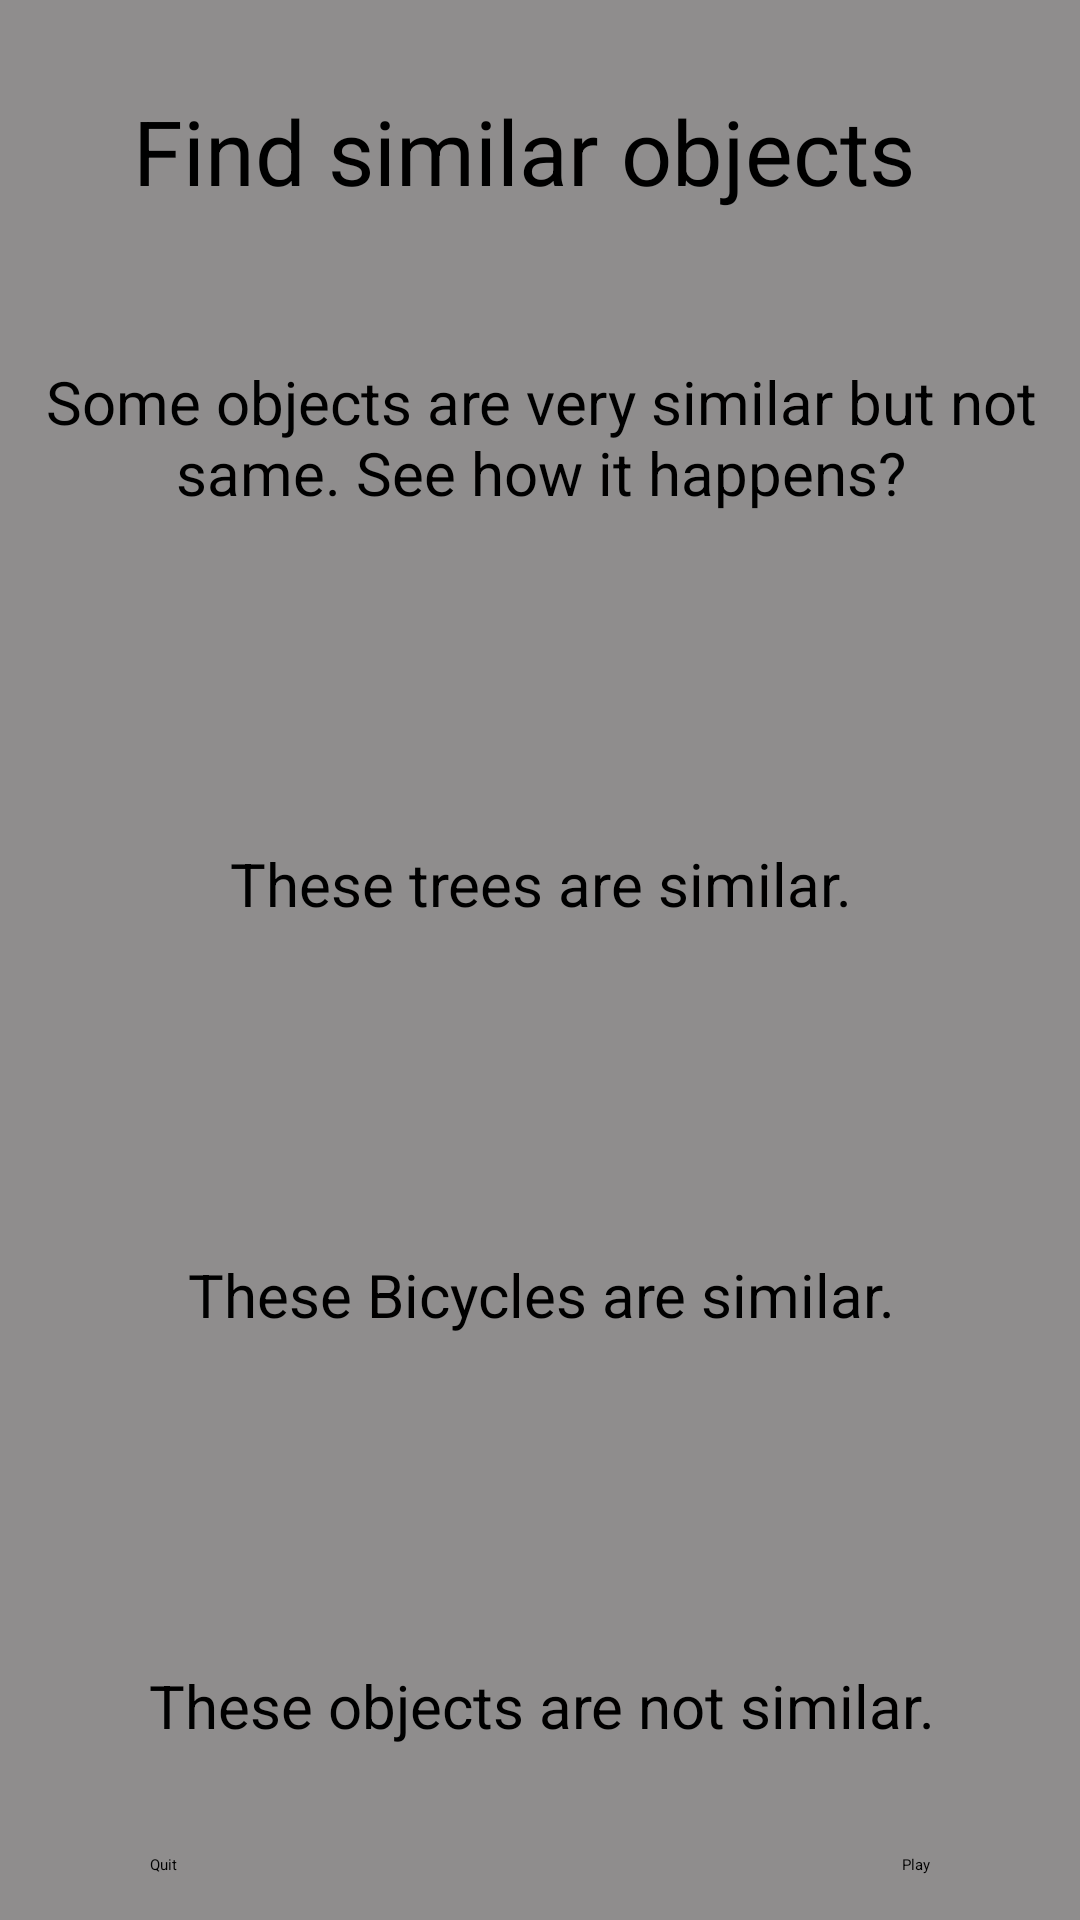

Android layout source for this screen:
<!-- AndroidManifest.xml: application theme Theme.AdvancedProgrammingProject -->
<!-- res/layout/activity_find_similar_learn.xml -->
<?xml version="1.0" encoding="utf-8"?>
<androidx.constraintlayout.widget.ConstraintLayout xmlns:android="http://schemas.android.com/apk/res/android"
    xmlns:app="http://schemas.android.com/apk/res-auto"
    xmlns:tools="http://schemas.android.com/tools"
    android:id="@+id/main"
    android:layout_width="match_parent"
    android:layout_height="match_parent"
    android:background="#8F8D8D"
    tools:context=".FindSimilarLearn">

    <TextView
        android:id="@+id/Clock_learn_name"
        android:layout_width="wrap_content"
        android:layout_height="wrap_content"
        android:layout_marginStart="171dp"
        android:layout_marginTop="30dp"
        android:layout_marginEnd="182dp"
        android:text="@string/FindSimilars"
        android:textSize="30sp"
        app:layout_constraintEnd_toEndOf="parent"
        app:layout_constraintStart_toStartOf="parent"
        app:layout_constraintTop_toTopOf="parent" />

    <ScrollView
        android:layout_width="390dp"
        android:layout_height="500dp"
        android:layout_marginStart="10dp"
        android:layout_marginTop="50dp"
        android:layout_marginEnd="10dp"
        app:layout_constraintEnd_toEndOf="parent"
        app:layout_constraintStart_toStartOf="parent"
        app:layout_constraintTop_toBottomOf="@+id/Clock_learn_name">

        <LinearLayout
            android:layout_width="match_parent"
            android:layout_height="wrap_content"
            android:orientation="vertical">

            <TextView
                android:id="@+id/direction_exp1"
                android:layout_width="match_parent"
                android:layout_height="wrap_content"
                android:text="@string/FindSimilar_exp"
                android:textAlignment="center"
                android:textSize="20sp" />
            <Space
                android:layout_width="match_parent"
                android:layout_height="10sp" />
                <LinearLayout
                    android:layout_width="match_parent"
                    android:layout_height="wrap_content"
                    android:orientation="horizontal">

                    <ImageView
                        android:id="@+id/img1"
                        android:layout_width="188dp"
                        android:layout_height="100dp"

                        app:layout_constraintTop_toBottomOf="@+id/direction_exp1"
                        app:srcCompat="@drawable/agac1x1" />

                    <ImageView
                        android:id="@+id/img2"
                        android:layout_width="177dp"
                        android:layout_height="100dp"
                        app:layout_constraintTop_toBottomOf="@+id/direction_exp1"
                        app:srcCompat="@drawable/agac2_1x1" />

                </LinearLayout>
                <TextView
                    android:id="@+id/txt1"
                    android:layout_width="match_parent"
                    android:layout_height="wrap_content"
                    android:text="@string/FindSimilar_Tree_Exp"
                    android:textSize="20sp"
                    android:textAlignment="center"
                    app:layout_constraintTop_toBottomOf="@+id/img1"/>
                <Space
                    android:layout_width="match_parent"
                    android:layout_height="10sp" />
                <LinearLayout
                    android:layout_width="match_parent"
                    android:layout_height="wrap_content"
                    android:orientation="horizontal">

                    <ImageView
                        android:id="@+id/img3"
                        android:layout_width="188dp"
                        android:layout_height="100dp"
                        app:layout_constraintTop_toBottomOf="@+id/direction_exp1"
                        app:srcCompat="@drawable/yellow_bicycle_1x1" />

                    <ImageView
                        android:id="@+id/img4"
                        android:layout_width="177dp"
                        android:layout_height="100dp"
                        app:layout_constraintTop_toBottomOf="@+id/direction_exp1"
                        app:srcCompat="@drawable/bicycle_black1x1" />

                </LinearLayout>
                <TextView
                    android:id="@+id/txt2"
                    android:layout_width="match_parent"
                    android:layout_height="wrap_content"
                    android:text="@string/FindSimilar_Bicycle"
                    android:textSize="20sp"
                    android:textAlignment="center"
                    app:layout_constraintTop_toBottomOf="@+id/img1"/>
                <Space
                    android:layout_width="match_parent"
                    android:layout_height="10sp" />
                <LinearLayout
                    android:layout_width="match_parent"
                    android:layout_height="wrap_content"
                    android:orientation="horizontal">

                    <ImageView
                        android:id="@+id/img5"
                        android:layout_width="188dp"
                        android:layout_height="100dp"
                        app:layout_constraintTop_toBottomOf="@+id/direction_exp1"
                        app:srcCompat="@drawable/mikasa1x1" />

                    <ImageView
                        android:id="@+id/img6"
                        android:layout_width="177dp"
                        android:layout_height="100dp"
                        app:layout_constraintTop_toBottomOf="@+id/direction_exp1"
                        app:srcCompat="@drawable/yellow_bicycle_1x1" />

                </LinearLayout>
                <TextView
                    android:id="@+id/txt3"
                    android:layout_width="match_parent"
                    android:layout_height="wrap_content"
                    android:text="@string/FindSimilar_Dif_Objects"
                    android:textSize="20sp"
                    android:textAlignment="center"
                    app:layout_constraintTop_toBottomOf="@+id/img1"/>
                <Space
                    android:layout_width="match_parent"
                    android:layout_height="10sp" />


        </LinearLayout>
    </ScrollView>

    <Button
        android:id="@+id/btn_quit"
        android:layout_width="wrap_content"
        android:layout_height="wrap_content"
        android:layout_marginStart="50dp"
        android:layout_marginBottom="15dp"
        android:text="@string/direction_learn_quit"
        app:layout_constraintBottom_toBottomOf="parent"
        app:layout_constraintStart_toStartOf="parent" />
    <Button
        android:id="@+id/btn_play"
        android:layout_width="wrap_content"
        android:layout_height="wrap_content"
        android:layout_marginEnd="50dp"
        android:layout_marginBottom="15dp"
        android:text="@string/direction_play"
        app:layout_constraintBottom_toBottomOf="parent"
        app:layout_constraintEnd_toEndOf="parent" />
</androidx.constraintlayout.widget.ConstraintLayout>
<!-- resources referenced by this layout -->
<resources>
  <!-- drawable agac1x1: png bitmap (drawable, 584628 bytes) -->
  <!-- drawable mikasa1x1: png bitmap (drawable, 941130 bytes) -->
  <!-- drawable yellow_bicycle_1x1: png bitmap (drawable, 174446 bytes) -->
  <string name="FindSimilar_Bicycle">These Bicycles are similar.</string>
  <string name="FindSimilar_Dif_Objects">These objects are not similar.</string>
  <string name="FindSimilar_Tree_Exp">These trees are similar.</string>
  <string name="FindSimilar_exp">Some objects are very similar but not same. See how it happens?</string>
  <string name="FindSimilars">Find similar objects</string>
  <string name="direction_learn_quit"> Quit </string>
  <string name="direction_play"> Play </string>
  <style name="Theme.AdvancedProgrammingProject" parent="Base.Theme.AdvancedProgrammingProject">
          
          <item name="android:navigationBarColor">@android:color/transparent</item>
          <item name="android:statusBarColor">@android:color/transparent</item>
          <item name="android:windowLightStatusBar">?attr/isLightTheme</item>
      </style>
</resources>
